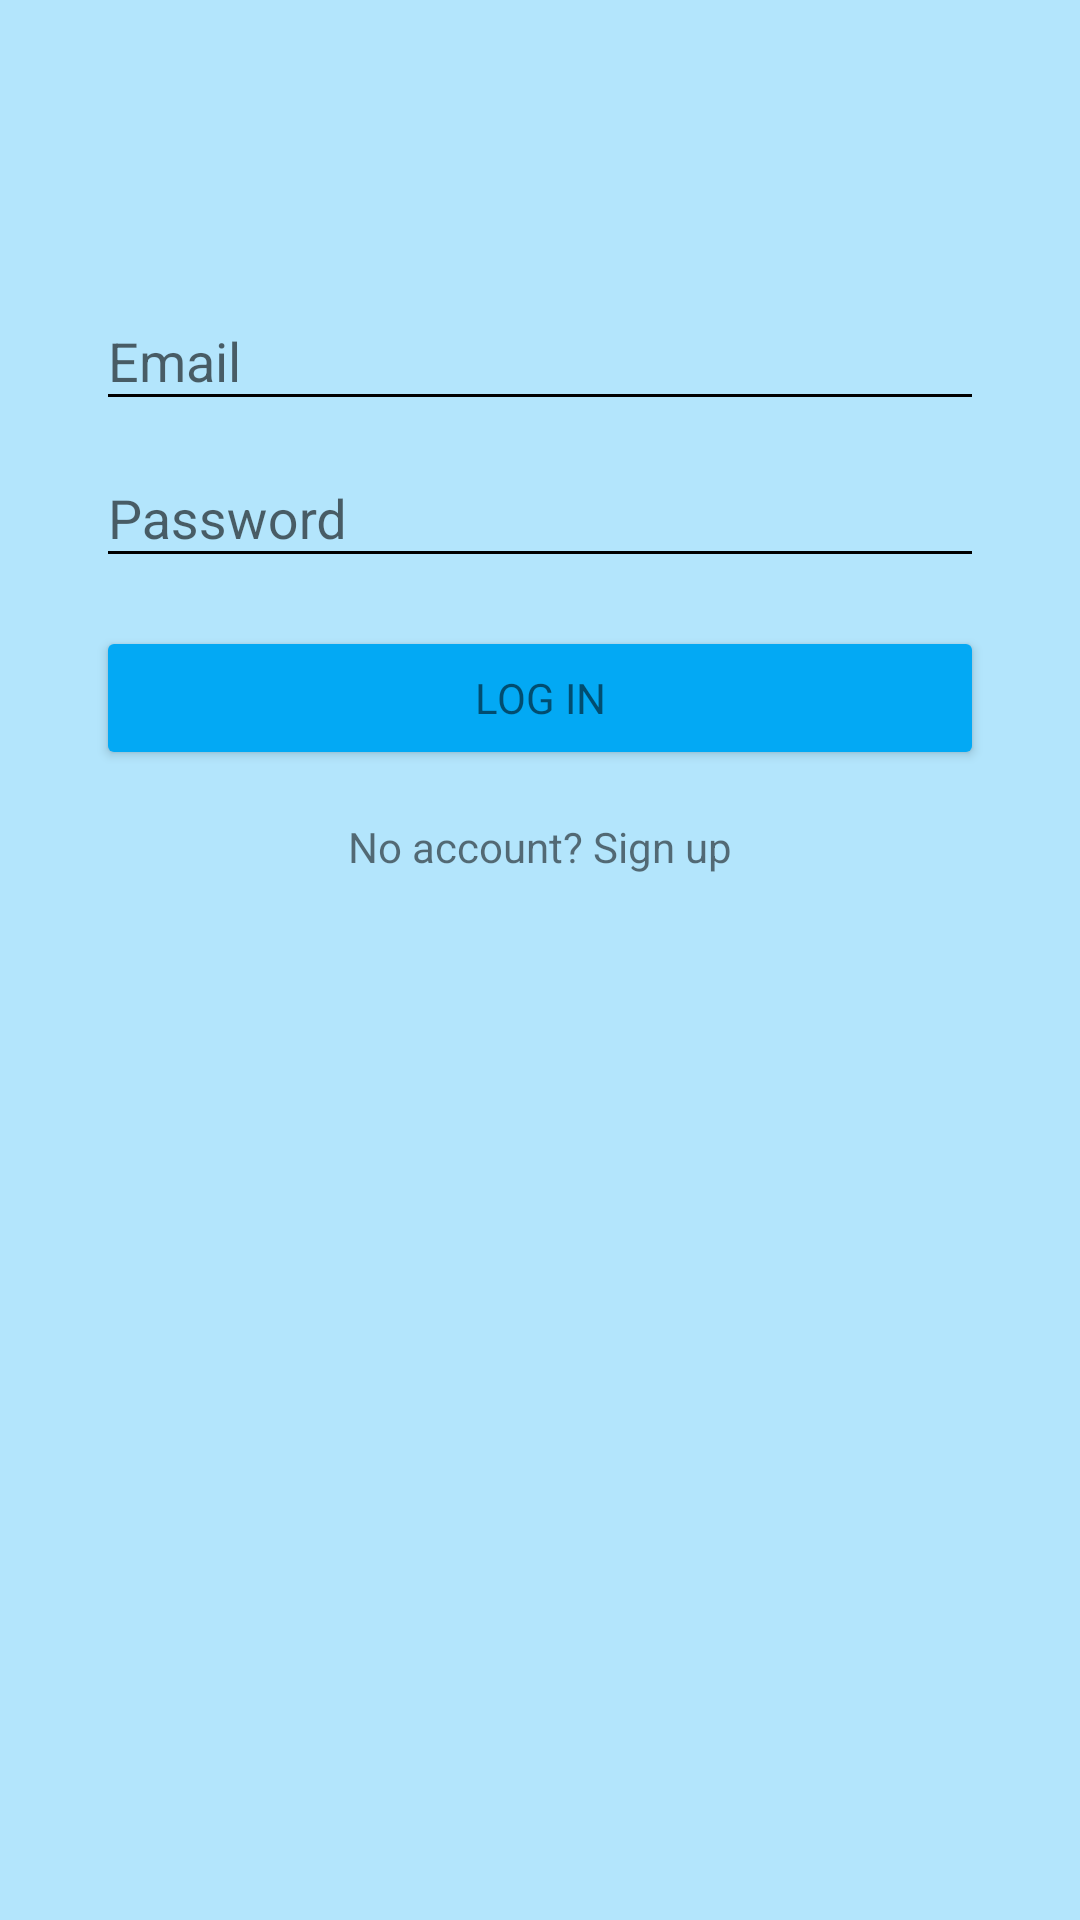

This screen was rendered from an Android layout file. Write that file and the resources it references.
<!-- AndroidManifest.xml: application theme AppTheme -->
<!-- res/layout/activity_login.xml -->
<LinearLayout xmlns:android="http://schemas.android.com/apk/res/android"
    xmlns:app="http://schemas.android.com/apk/res-auto"
    xmlns:tools="http://schemas.android.com/tools"
    android:layout_width="match_parent"
    android:layout_height="match_parent"
    android:gravity="center_horizontal"
    android:orientation="vertical"
    android:paddingBottom="@dimen/activity_vertical_margin"
    android:paddingLeft="@dimen/activity_horizontal_margin"
    android:paddingRight="@dimen/activity_horizontal_margin"
    android:paddingTop="@dimen/activity_vertical_margin"
    tools:context="com.app.example.iorder.LoginActivity">

    
    <ProgressBar
        android:id="@+id/login_progress"
        style="?android:attr/progressBarStyleLarge"
        android:layout_width="wrap_content"
        android:layout_height="wrap_content"
        android:layout_marginBottom="8dp"
        android:visibility="gone" />

    <ScrollView
        android:id="@+id/login_form"
        android:layout_width="match_parent"
        android:layout_height="match_parent">

        <LinearLayout
            android:id="@+id/email_login_form"
            android:layout_width="match_parent"
            android:layout_height="wrap_content"
            android:orientation="vertical">

            <ImageView
                android:layout_width="match_parent"
                android:layout_height="72dp"
                android:layout_gravity="center_horizontal"
                app:srcCompat="@mipmap/ic_launcher"
                android:id="@+id/logo" />

            <android.support.design.widget.TextInputLayout
                android:layout_height="wrap_content"
                android:layout_marginLeft="@dimen/activity_horizontal_margin"
                android:layout_marginRight="@dimen/activity_horizontal_margin"
                android:id="@+id/email_text_input_layout"
                android:layout_width="match_parent">

                <AutoCompleteTextView
                    android:id="@+id/email"
                    android:layout_width="match_parent"
                    android:layout_height="wrap_content"

                    android:hint="@string/prompt_email"
                    android:inputType="textEmailAddress"
                    android:maxLines="1" />

            </android.support.design.widget.TextInputLayout>

            <android.support.design.widget.TextInputLayout
                android:layout_width="match_parent"
                android:layout_height="wrap_content"
                android:layout_marginLeft="@dimen/activity_horizontal_margin"
                android:layout_marginRight="@dimen/activity_horizontal_margin"
                android:id="@+id/password_text_input_layout"
                android:forceHasOverlappingRendering="false">

                <EditText
                    android:id="@+id/password"
                    android:layout_width="match_parent"
                    android:layout_height="wrap_content"
                    android:hint="@string/prompt_password"
                    android:imeActionId="@+id/login"
                    android:imeActionLabel="@string/action_sign_in_short"
                    android:imeOptions="actionUnspecified"
                    android:inputType="textPassword"
                    android:maxLines="1" />

            </android.support.design.widget.TextInputLayout>

            <Button
                android:id="@+id/email_sign_in_button"
                style="?android:textAppearanceSmall"
                android:layout_width="match_parent"
                android:layout_height="wrap_content"
                android:layout_marginLeft="@dimen/activity_horizontal_margin"
                android:layout_marginRight="@dimen/activity_horizontal_margin"
                android:layout_marginTop="@dimen/activity_vertical_margin"
                android:text="@string/action_sign_in" />

            <TextView
                android:text="@string/sign_up_link"
                android:layout_width="match_parent"
                android:layout_height="wrap_content"
                android:layout_marginTop="@dimen/activity_vertical_margin"
                android:id="@+id/sign_up_link_textView"
                android:gravity="center" />

        </LinearLayout>
    </ScrollView>
</LinearLayout>
<!-- resources referenced by this layout -->
<resources>
  <dimen name="activity_horizontal_margin">16dp</dimen>
  <dimen name="activity_vertical_margin">16dp</dimen>
  <string name="action_sign_in">Log In</string>
  <string name="action_sign_in_short">Sign in</string>
  <string name="prompt_email">Email</string>
  <string name="prompt_password">Password</string>
  <string name="sign_up_link">No account? Sign up</string>
  <style name="AppTheme" parent="Theme.AppCompat.Light.DarkActionBar">
          
          <item name="colorPrimary">@color/colorPrimary</item>
          <item name="colorPrimaryDark">@color/colorPrimaryDark</item>
          <item name="colorAccent">@color/colorAccent</item>
          <item name="android:colorBackground">@color/background_material_light</item>
          <item name="android:textColorPrimary">@color/primary_text_material_light</item>
          <item name="android:colorForeground">@color/foreground_material_light</item>
          <item name="android:textColorSecondary">@color/secondary_text_material_light</item>
          <item name="android:textColorPrimaryInverse">@color/primary_text_material_dark</item>
          <item name="colorButtonNormal">@color/colorButtonNormal</item>
      </style>
  <color name="colorPrimary">#03a9f4</color>
  <color name="colorPrimaryDark">#0288d1</color>
  <color name="colorAccent">#ff9e80</color>
  <color name="background_material_light">#b3e5fc</color>
  <color name="primary_text_material_light">#000000</color>
  <color name="foreground_material_light">#000000</color>
  <color name="secondary_text_material_light">#000000</color>
  <color name="primary_text_material_dark">#ffffff</color>
  <color name="colorButtonNormal">#03A9F4</color>
</resources>
